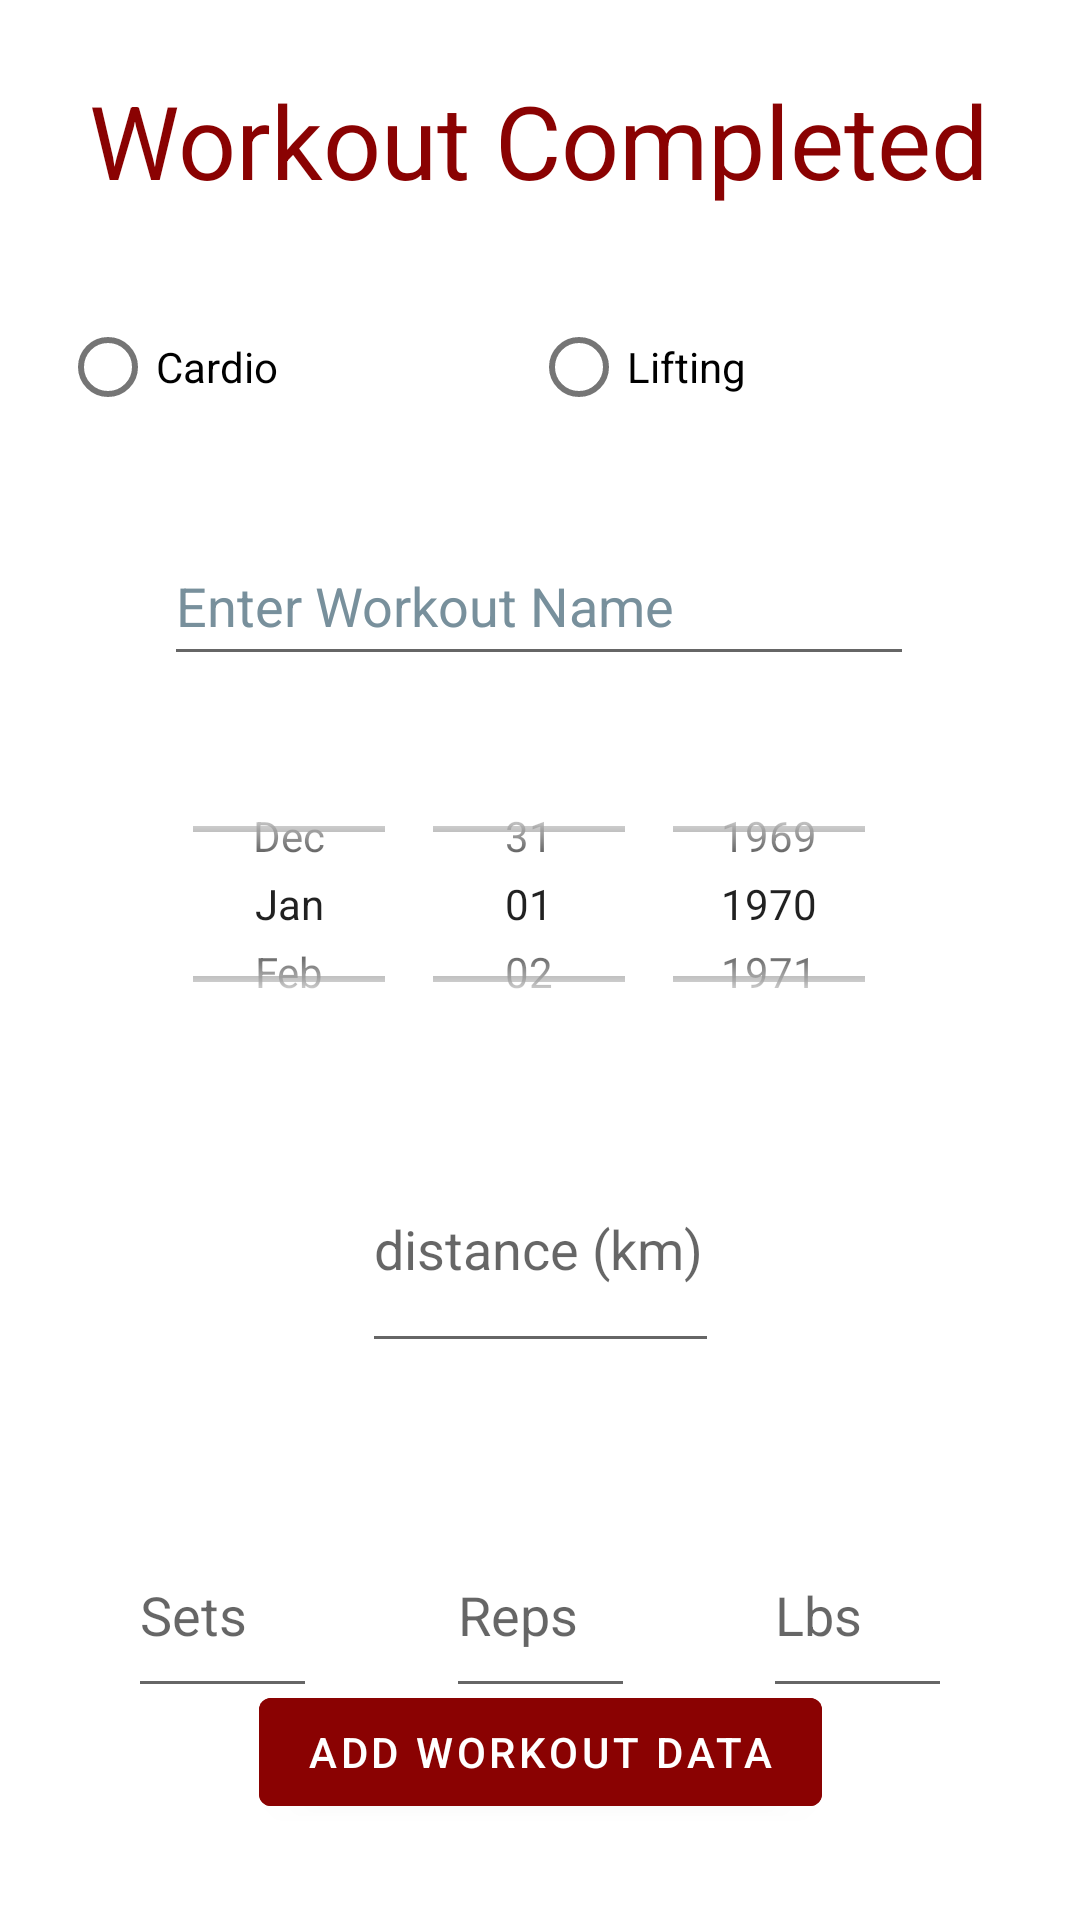

Here is an Android app screen rendered from its layout file. Give the layout XML and the strings, colors and styles it references.
<!-- AndroidManifest.xml: application theme Theme.WorkoutFinalProject -->
<!-- res/layout/fragment_add_workout.xml -->
<?xml version="1.0" encoding="utf-8"?>
<layout xmlns:tools="http://schemas.android.com/tools"
        xmlns:android="http://schemas.android.com/apk/res/android"
        xmlns:app="http://schemas.android.com/apk/res-auto">

    <androidx.constraintlayout.widget.ConstraintLayout
            android:layout_width="match_parent"
            android:layout_height="match_parent"
            tools:context=".AddWorkoutFragment">

        
        
        
        
        
        
        
        
        

        <EditText
                android:layout_width="63dp"
                android:layout_height="65dp"
                android:inputType="numberDecimal"
                android:ems="10"
                android:id="@+id/inputLbs"
                android:hint="Lbs"
                app:layout_constraintStart_toEndOf="@+id/inputReps"
                app:layout_constraintHorizontal_bias="0.5"
                app:layout_constraintEnd_toEndOf="parent"
                android:layout_marginTop="153dp"
                app:layout_constraintTop_toBottomOf="@+id/simpleDatePicker" />

        <EditText
                android:layout_width="63dp"
                android:layout_height="65dp"
                android:inputType="number"
                android:ems="10"
                android:id="@+id/inputReps"
                android:hint="Reps"
                app:layout_constraintStart_toEndOf="@+id/inputSets"
                app:layout_constraintHorizontal_bias="0.5"
                app:layout_constraintEnd_toStartOf="@+id/inputLbs"
                android:layout_marginTop="50dp"
                app:layout_constraintTop_toBottomOf="@+id/inputDistance" />

        <TextView
                android:id="@+id/addTitle"
                android:layout_width="wrap_content"
                android:layout_height="wrap_content"
                android:layout_marginTop="24dp"
                android:text="Workout Completed"
                android:textColor="#8A0202"
                android:textSize="34sp"
                app:layout_constraintEnd_toEndOf="parent"
                app:layout_constraintHorizontal_bias="0.495"
                app:layout_constraintStart_toStartOf="parent"
                app:layout_constraintTop_toTopOf="parent" />

        <EditText
                android:id="@+id/nameInput"
                android:layout_width="250dp"
                android:layout_height="50dp"
                android:ems="10"
                android:hint="Enter Workout Name"
                android:inputType="textPersonName"
                android:textColorHint="#78909C"
                app:layout_constraintStart_toStartOf="parent"
                app:layout_constraintHorizontal_bias="0.496"
                app:layout_constraintEnd_toEndOf="parent"
                android:layout_marginTop="28dp"
                app:layout_constraintTop_toBottomOf="@+id/radioGroup" />

        <Button
                android:id="@+id/buttonAddWorkout"
                android:layout_width="wrap_content"
                android:layout_height="wrap_content"
                android:backgroundTint="#8A0202"
                android:text="Add Workout Data"
                app:layout_constraintEnd_toEndOf="parent"
                app:layout_constraintStart_toStartOf="parent"
                app:layout_constraintBottom_toBottomOf="parent"
                android:layout_marginBottom="32dp"
                android:textColor="#FFFFFF" />

        <DatePicker
                android:id="@+id/simpleDatePicker"
                android:layout_width="367dp"
                android:layout_height="100dp"
                android:datePickerMode="spinner"
                android:calendarViewShown="false"
                app:layout_constraintStart_toStartOf="parent"
                app:layout_constraintHorizontal_bias="0.5"
                app:layout_constraintEnd_toEndOf="parent"
                android:layout_marginTop="26dp"
                app:layout_constraintTop_toBottomOf="@+id/nameInput" />

        <RadioGroup
                android:layout_width="320dp"
                android:layout_height="49dp"
                android:orientation="horizontal"
                android:id="@+id/radioGroup"
                app:layout_constraintStart_toStartOf="parent"
                app:layout_constraintHorizontal_bias="0.5"
                app:layout_constraintEnd_toEndOf="parent"
                android:layout_marginTop="29dp"
                app:layout_constraintTop_toBottomOf="@+id/addTitle">

            <RadioButton
                    android:text="Cardio"
                    android:layout_width="157dp"
                    android:layout_height="wrap_content"
                    android:id="@+id/radioButtonCardio" />

            <RadioButton
                    android:text="Lifting"
                    android:layout_width="match_parent"
                    android:layout_height="wrap_content"
                    android:id="@+id/radioButtonLift" />
        </RadioGroup>

        <EditText
                android:layout_width="119dp"
                android:layout_height="79dp"
                android:inputType="numberDecimal"
                android:ems="10"
                android:id="@+id/inputDistance"
                android:hint="distance (km)"
                app:layout_constraintStart_toStartOf="parent"
                app:layout_constraintEnd_toEndOf="parent"
                app:layout_constraintTop_toBottomOf="@+id/simpleDatePicker"
                android:layout_marginTop="24dp" />

        <EditText
                android:layout_width="63dp"
                android:layout_height="65dp"
                android:inputType="number"
                android:ems="10"
                android:id="@+id/inputSets"
                android:hint="Sets"
                app:layout_constraintStart_toStartOf="parent"
                app:layout_constraintHorizontal_bias="0.5"
                app:layout_constraintEnd_toStartOf="@+id/inputReps"
                android:layout_marginTop="153dp"
                app:layout_constraintTop_toBottomOf="@+id/simpleDatePicker" />

        
        
        
        
        
        
        
        
        
        
        
        

    </androidx.constraintlayout.widget.ConstraintLayout>
</layout>
<!-- resources referenced by this layout -->
<resources>
  <style name="Theme.WorkoutFinalProject" parent="Theme.MaterialComponents.DayNight.DarkActionBar">
          
          <item name="colorPrimary">@color/purple_500</item>
          <item name="colorPrimaryVariant">@color/purple_700</item>
          <item name="colorOnPrimary">@color/white</item>
          
          <item name="colorSecondary">@color/teal_200</item>
          <item name="colorSecondaryVariant">@color/teal_700</item>
          <item name="colorOnSecondary">@color/black</item>
          
          <item name="android:statusBarColor">?attr/colorPrimaryVariant</item>
          
      </style>
  <!-- not gathered from this repository: default colours our renderer supplied (Android Studio template values) -->
  <color name="purple_500">#FF6200EE</color>
  <color name="purple_700">#FF3700B3</color>
  <color name="teal_200">#FF03DAC5</color>
  <color name="teal_700">#FF018786</color>
  <color name="black">#FF000000</color>
  <color name="white">#FFFFFFFF</color>
</resources>
